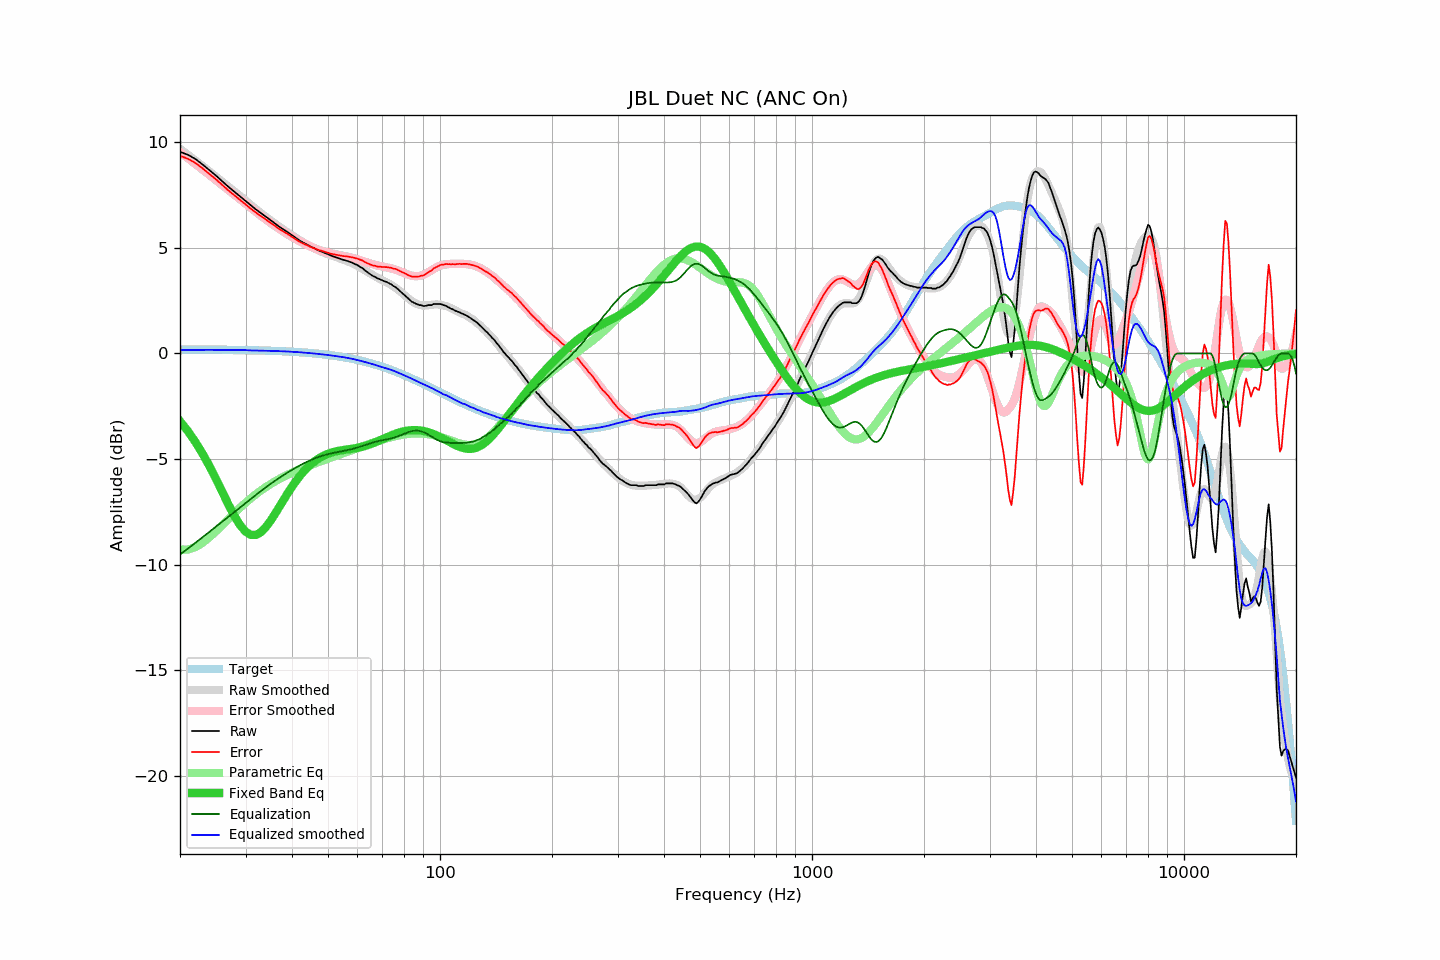

Values plotted in this chart, from the file beside it:
frequency, raw, error, smoothed, error_smoothed, equalization, parametric_eq, equalized_raw, equalized_smoothed, target
20, 9.55, 9.36, 9.69, 9.53, -9.53, -3.21, 0.02, 0.16, 0.19
21, 9.41, 9.22, 9.41, 9.24, -9.24, -3.68, 0.16, 0.17, 0.19
22, 9.21, 9.02, 9.14, 8.97, -8.97, -4.20, 0.24, 0.17, 0.19
23, 8.95, 8.76, 8.87, 8.71, -8.71, -4.75, 0.24, 0.17, 0.18
24, 8.68, 8.50, 8.62, 8.45, -8.45, -5.34, 0.23, 0.17, 0.18
25, 8.42, 8.24, 8.37, 8.20, -8.20, -5.95, 0.22, 0.17, 0.18
26, 8.15, 7.97, 8.13, 7.96, -7.96, -6.57, 0.19, 0.17, 0.18
27, 7.89, 7.71, 7.90, 7.73, -7.73, -7.16, 0.16, 0.17, 0.17
28, 7.66, 7.49, 7.67, 7.51, -7.51, -7.69, 0.15, 0.16, 0.17
29, 7.44, 7.27, 7.45, 7.29, -7.29, -8.13, 0.14, 0.16, 0.16
30, 7.22, 7.06, 7.24, 7.09, -7.09, -8.44, 0.13, 0.16, 0.16
31, 7.01, 6.85, 7.03, 6.89, -6.89, -8.60, 0.12, 0.14, 0.15
32, 6.82, 6.67, 6.83, 6.70, -6.70, -8.60, 0.12, 0.13, 0.15
33, 6.65, 6.51, 6.65, 6.52, -6.52, -8.47, 0.13, 0.13, 0.14
34, 6.48, 6.34, 6.47, 6.34, -6.34, -8.23, 0.13, 0.13, 0.13
35, 6.32, 6.19, 6.31, 6.18, -6.18, -7.94, 0.13, 0.12, 0.13
36, 6.16, 6.04, 6.15, 6.03, -6.03, -7.60, 0.12, 0.12, 0.12
37, 6.00, 5.89, 6.00, 5.89, -5.89, -7.26, 0.11, 0.11, 0.11
38, 5.87, 5.77, 5.85, 5.76, -5.76, -6.93, 0.11, 0.10, 0.10
39, 5.74, 5.65, 5.72, 5.63, -5.63, -6.61, 0.11, 0.09, 0.09
40, 5.60, 5.52, 5.59, 5.51, -5.51, -6.31, 0.08, 0.08, 0.08
41, 5.47, 5.40, 5.47, 5.40, -5.40, -6.04, 0.06, 0.07, 0.07
42, 5.34, 5.28, 5.36, 5.30, -5.30, -5.81, 0.03, 0.05, 0.06
43, 5.24, 5.19, 5.25, 5.21, -5.21, -5.59, 0.03, 0.04, 0.04
44, 5.15, 5.12, 5.15, 5.12, -5.12, -5.41, 0.02, 0.03, 0.03
45, 5.05, 5.03, 5.06, 5.05, -5.05, -5.25, 0.00, 0.01, 0.02
46, 4.98, 4.98, 4.97, 4.98, -4.98, -5.11, 0.00, -0.01, -0.00
47, 4.89, 4.90, 4.89, 4.91, -4.91, -5.00, -0.03, -0.02, -0.02
48, 4.83, 4.86, 4.82, 4.86, -4.86, -4.90, -0.03, -0.04, -0.03
49, 4.76, 4.81, 4.75, 4.81, -4.81, -4.82, -0.05, -0.06, -0.05
50, 4.70, 4.77, 4.69, 4.77, -4.77, -4.75, -0.07, -0.08, -0.07
51, 4.63, 4.72, 4.64, 4.73, -4.73, -4.70, -0.11, -0.09, -0.09
52, 4.58, 4.69, 4.59, 4.70, -4.70, -4.66, -0.12, -0.12, -0.11
53, 4.53, 4.66, 4.54, 4.67, -4.67, -4.63, -0.15, -0.14, -0.13
54, 4.48, 4.63, 4.49, 4.65, -4.65, -4.60, -0.17, -0.16, -0.16
55, 4.43, 4.61, 4.44, 4.62, -4.62, -4.58, -0.19, -0.18, -0.18
56, 4.40, 4.60, 4.39, 4.59, -4.59, -4.56, -0.19, -0.20, -0.20
57, 4.35, 4.58, 4.33, 4.56, -4.56, -4.54, -0.21, -0.23, -0.23
58, 4.30, 4.55, 4.27, 4.53, -4.53, -4.52, -0.23, -0.26, -0.25
59, 4.24, 4.52, 4.21, 4.49, -4.49, -4.50, -0.26, -0.28, -0.28
60, 4.18, 4.49, 4.14, 4.46, -4.46, -4.47, -0.28, -0.31, -0.31
61, 4.10, 4.44, 4.07, 4.42, -4.42, -4.44, -0.32, -0.35, -0.34
62, 4.03, 4.40, 4.00, 4.38, -4.38, -4.41, -0.35, -0.38, -0.37
63, 3.92, 4.32, 3.92, 4.33, -4.33, -4.38, -0.42, -0.41, -0.40
64, 3.83, 4.26, 3.85, 4.29, -4.29, -4.34, -0.47, -0.44, -0.43
65, 3.75, 4.21, 3.78, 4.26, -4.26, -4.30, -0.51, -0.48, -0.46
66, 3.67, 4.16, 3.71, 4.22, -4.22, -4.26, -0.55, -0.51, -0.50
67, 3.62, 4.15, 3.64, 4.19, -4.19, -4.21, -0.57, -0.55, -0.53
68, 3.55, 4.11, 3.58, 4.16, -4.16, -4.16, -0.61, -0.58, -0.56
69, 3.51, 4.11, 3.52, 4.14, -4.14, -4.11, -0.63, -0.61, -0.60
70, 3.46, 4.09, 3.46, 4.11, -4.11, -4.06, -0.66, -0.65, -0.64
71, 3.42, 4.09, 3.41, 4.09, -4.09, -4.02, -0.68, -0.68, -0.67
72, 3.38, 4.09, 3.35, 4.07, -4.07, -3.97, -0.69, -0.72, -0.71
73, 3.32, 4.06, 3.30, 4.05, -4.05, -3.92, -0.73, -0.75, -0.75
74, 3.27, 4.05, 3.24, 4.02, -4.02, -3.88, -0.76, -0.78, -0.79
75, 3.19, 4.01, 3.17, 3.99, -3.99, -3.84, -0.81, -0.82, -0.82
76, 3.14, 4.00, 3.10, 3.96, -3.96, -3.80, -0.83, -0.86, -0.86
77, 3.05, 3.95, 3.03, 3.93, -3.93, -3.77, -0.88, -0.90, -0.90
78, 2.96, 3.90, 2.95, 3.89, -3.89, -3.74, -0.93, -0.94, -0.94
79, 2.87, 3.85, 2.86, 3.85, -3.85, -3.71, -0.98, -0.99, -0.98
... 553 more rows
